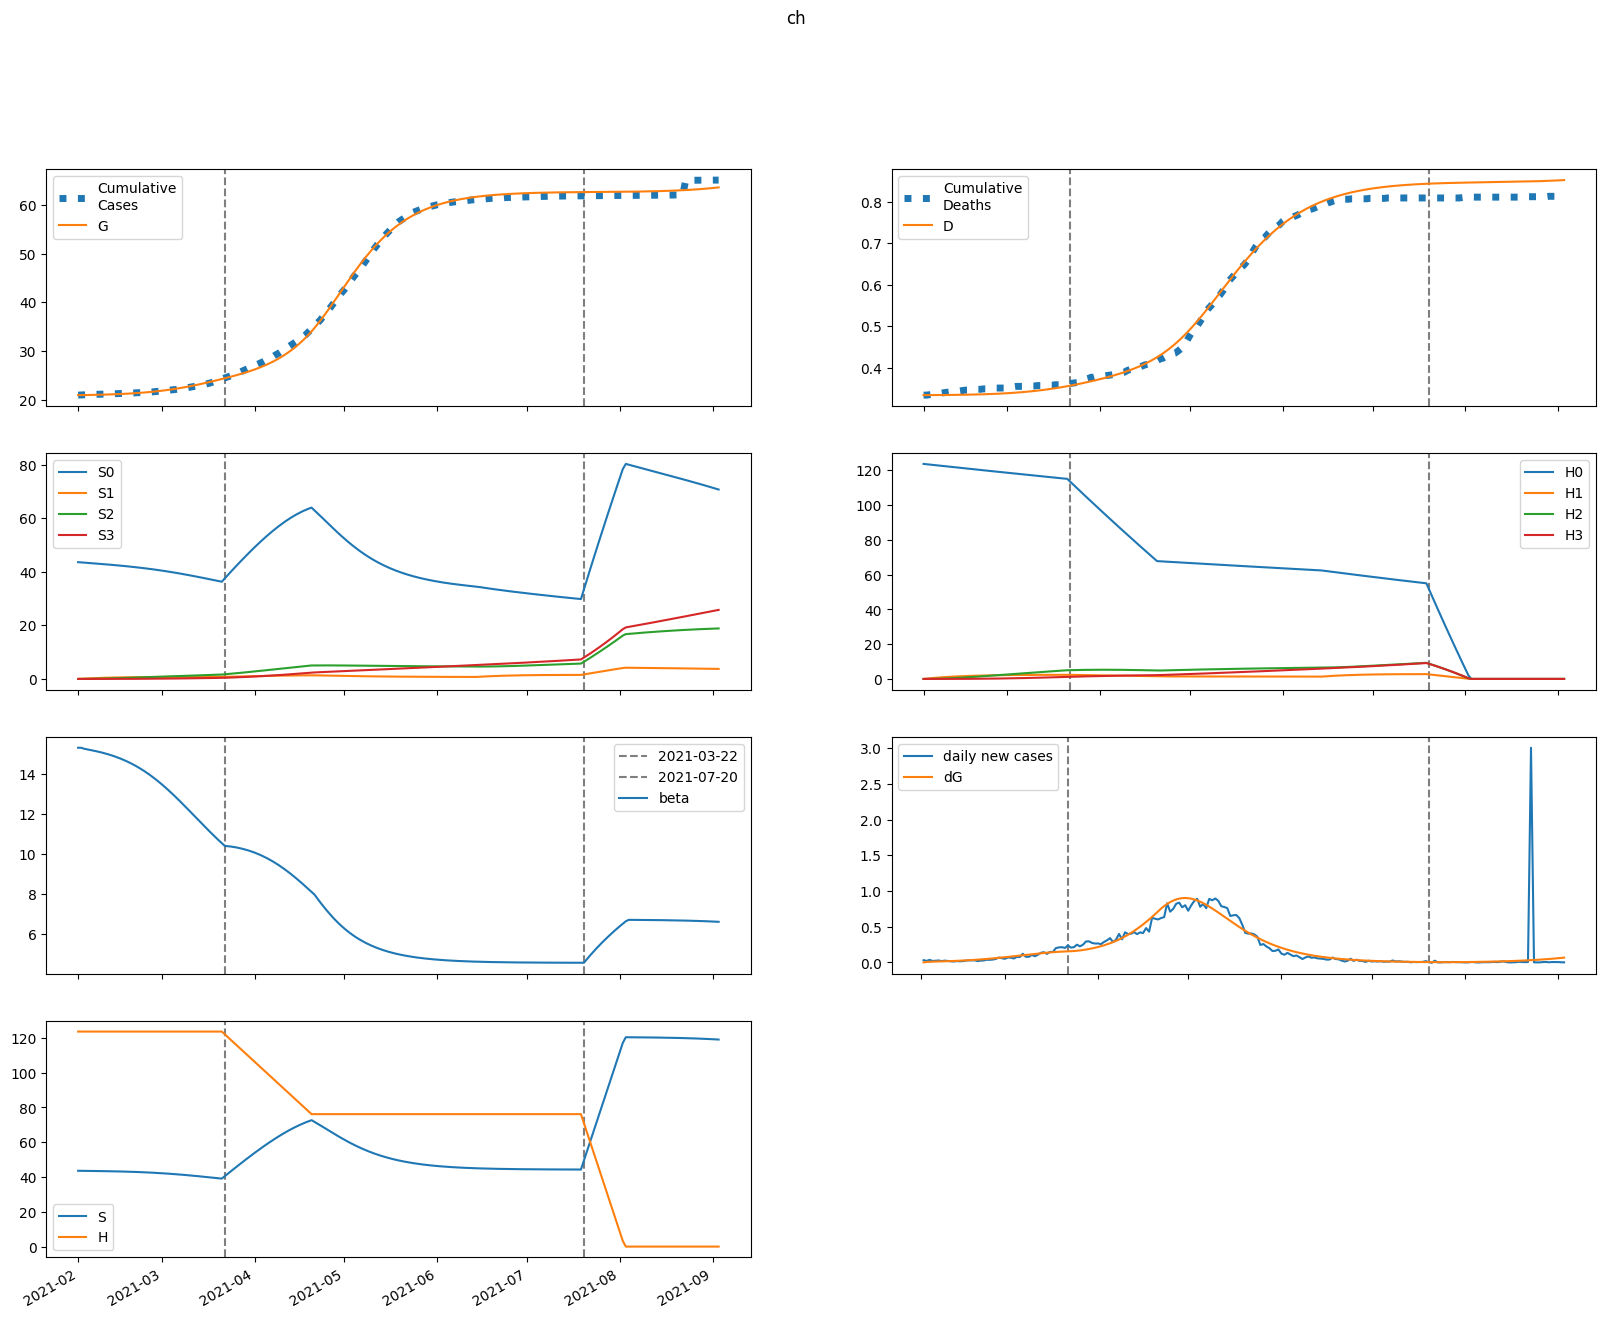

Data behind this chart, as committed beside it:
series, 2021-02-01, 2021-02-02, 2021-02-03, 2021-02-04, 2021-02-05, 2021-02-06, 2021-02-07, 2021-02-08, 2021-02-09, 2021-02-10, 2021-02-11, 2021-02-12, 2021-02-13, 2021-02-14, 2021-02-15, 2021-02-16, 2021-02-17, 2021-02-18, 2021-02-19, 2021-02-20, 2021-02-21, 2021-02-22, 2021-02-23
S, 43575, 43544, 43523, 43505, 43486, 43466, 43444, 43421, 43395, 43367, 43337, 43305, 43269, 43231, 43190, 43145, 43097, 43045, 42989, 42929, 42864, 42795, 42722
E, 10.12, 38.78, 51.07, 58.43, 64.52, 70.54, 76.9, 83.73, 91.11, 99.09, 107.7, 117, 127, 137.7, 149.3, 161.6, 174.8, 188.8, 203.7, 219.5, 236.3, 253.9, 272.5
I, 43.65, 28.22, 24.5, 24.63, 26.14, 28.23, 30.66, 33.35, 36.29, 39.49, 42.97, 46.72, 50.79, 55.17, 59.89, 64.96, 70.4, 76.22, 82.45, 89.08, 96.14, 103.6, 111.6
A, 5.236, 4.706, 4.92, 5.389, 5.96, 6.589, 7.267, 7.993, 8.772, 9.609, 10.51, 11.48, 12.52, 13.64, 14.85, 16.15, 17.55, 19.05, 20.66, 22.37, 24.21, 26.17, 28.25
IH, 0.0, 8.731, 13.6, 17.29, 20.68, 24.07, 27.58, 31.26, 35.15, 39.28, 43.69, 48.39, 53.44, 58.84, 64.64, 70.87, 77.56, 84.75, 92.46, 100.7, 109.6, 119.1, 129.2
IN, 8.661, 16.86, 21.55, 25.26, 28.79, 32.43, 36.3, 40.43, 44.88, 49.68, 54.85, 60.43, 66.46, 72.97, 80.01, 87.6, 95.79, 104.6, 114.1, 124.4, 135.4, 147.2, 159.9
D, 334.0, 334.0, 334, 334, 334.1, 334.1, 334.2, 334.2, 334.3, 334.4, 334.5, 334.6, 334.7, 334.8, 334.9, 335.1, 335.2, 335.4, 335.6, 335.8, 336, 336.2, 336.5
R, 0.0, 1.229, 3.578, 6.632, 10.27, 14.48, 19.27, 24.67, 30.72, 37.46, 44.93, 53.2, 62.31, 72.34, 83.35, 95.42, 108.6, 123.1, 138.8, 156, 174.6, 194.9, 217
G, 20925, 20927, 20934, 20944, 20956, 20968, 20982, 20997, 21013, 21031, 21050, 21071, 21093, 21118, 21145, 21174, 21205, 21239, 21275, 21315, 21358, 21403, 21453
H, 123616, 123616, 123616, 123616, 123616, 123616, 123616, 123616, 123616, 123616, 123616, 123616, 123616, 123616, 123616, 123616, 123616, 123616, 123616, 123616, 123616, 123616, 123616
S0, 43575, 43479, 43393, 43309, 43226, 43141, 43055, 42967, 42877, 42785, 42691, 42595, 42496, 42395, 42291, 42183, 42073, 41959, 41841, 41719, 41594, 41464, 41330
E0, 10.12, 38.78, 51.03, 58.35, 64.38, 70.32, 76.57, 83.29, 90.53, 98.35, 106.8, 115.9, 125.6, 136.1, 147.4, 159.4, 172.2, 185.9, 200.4, 215.8, 232, 249.2, 267.2
I0, 43.65, 28.22, 24.5, 24.63, 26.13, 28.2, 30.59, 33.25, 36.14, 39.29, 42.7, 46.39, 50.37, 54.65, 59.27, 64.22, 69.53, 75.21, 81.28, 87.74, 94.61, 101.9, 109.6
A0, 5.236, 4.706, 4.92, 5.388, 5.958, 6.584, 7.257, 7.977, 8.748, 9.575, 10.46, 11.42, 12.44, 13.55, 14.73, 16.01, 17.37, 18.84, 20.41, 22.09, 23.88, 25.78, 27.81
IH0, 0.0, 8.731, 13.6, 17.29, 20.68, 24.06, 27.56, 31.23, 35.1, 39.21, 43.58, 48.25, 53.24, 58.57, 64.3, 70.43, 77.01, 84.07, 91.64, 99.75, 108.4, 117.7, 127.6
IN0, 8.661, 16.86, 21.55, 25.26, 28.79, 32.43, 36.28, 40.41, 44.84, 49.6, 54.74, 60.28, 66.25, 72.69, 79.63, 87.12, 95.19, 103.9, 113.2, 123.3, 134.1, 145.7, 158.1
D0, 334.0, 334.0, 334, 334, 334.1, 334.1, 334.2, 334.2, 334.3, 334.4, 334.5, 334.6, 334.7, 334.8, 334.9, 335.1, 335.2, 335.4, 335.6, 335.8, 336, 336.2, 336.5
R0, 0.0, 1.229, 3.578, 6.632, 10.27, 14.48, 19.27, 24.67, 30.71, 37.44, 44.9, 53.14, 62.23, 72.21, 83.17, 95.17, 108.3, 122.6, 138.2, 155.2, 173.7, 193.8, 215.6
G0, 20925, 20927, 20934, 20944, 20956, 20968, 20982, 20997, 21013, 21030, 21049, 21070, 21093, 21117, 21143, 21172, 21203, 21236, 21272, 21311, 21353, 21398, 21446
H0, 123616, 123431, 123245, 123061, 122876, 122692, 122508, 122324, 122140, 121957, 121774, 121592, 121409, 121227, 121045, 120864, 120682, 120501, 120321, 120140, 119960, 119780, 119600
S1, 0.0, 65.32, 125.8, 181.8, 233.7, 281.7, 326.1, 367.2, 405.2, 440.3, 472.7, 502.6, 530.2, 555.5, 578.9, 600.4, 620, 638.1, 654.6, 669.7, 683.4, 695.8, 707.1
E1, 0.0, 0.0, 0.03105, 0.07763, 0.1393, 0.2167, 0.3102, 0.4196, 0.545, 0.6863, 0.8439, 1.018, 1.209, 1.418, 1.645, 1.89, 2.155, 2.439, 2.744, 3.07, 3.416, 3.783, 4.172
I1, 0.0, 0.0, 0.0, 0.006019, 0.01867, 0.03823, 0.06501, 0.09924, 0.141, 0.1905, 0.2476, 0.3125, 0.3853, 0.4662, 0.5552, 0.6528, 0.7591, 0.8743, 0.9988, 1.133, 1.276, 1.43, 1.594
A1, 0.0, 0.0, 0.0, 0.000722, 0.002421, 0.005306, 0.00957, 0.01538, 0.02289, 0.03222, 0.04347, 0.05674, 0.07212, 0.08969, 0.1095, 0.1318, 0.1565, 0.1837, 0.2136, 0.2462, 0.2816, 0.3199, 0.3611
IH1, 0.0, 0.0, 0.0, 0.0, 0.001204, 0.004831, 0.01205, 0.02398, 0.04169, 0.06619, 0.0984, 0.1392, 0.1893, 0.2495, 0.3206, 0.4031, 0.4978, 0.6054, 0.7264, 0.8616, 1.012, 1.177, 1.358
IN1, 0.0, 0.0, 0.0, 0.0, 0.001194, 0.004835, 0.01216, 0.02441, 0.04279, 0.06848, 0.1026, 0.1462, 0.2004, 0.2661, 0.3443, 0.436, 0.5422, 0.6637, 0.8016, 0.9568, 1.13, 1.323, 1.536
D1, 0.0, 0.0, 0.0, 0.0, 0.0, 2.619042707019668e-06, 1.3128088796709684e-05, 3.9336187620013246e-05, 9.1499176256202e-05, 0.0001822, 0.0003262, 0.0005403, 0.0008431, 0.001255, 0.001798, 0.002495, 0.003372, 0.004455, 0.005772, 0.007353, 0.009227, 0.01143, 0.01399
R1, 0.0, 0.0, 0.0, 0.0, 0.0001055, 0.0006276, 0.002081, 0.005176, 0.01081, 0.02007, 0.03419, 0.05458, 0.08278, 0.1205, 0.1695, 0.2318, 0.3094, 0.4045, 0.5194, 0.6566, 0.8186, 1.008, 1.228
G1, 0.0, 0.0, 0.0, 0.006019, 0.02107, 0.04807, 0.09008, 0.1502, 0.2315, 0.3372, 0.4702, 0.6338, 0.8311, 1.065, 1.34, 1.659, 2.025, 2.443, 2.916, 3.448, 4.043, 4.705, 5.438
H1, 0.0, 185.4, 357.3, 516.7, 664.4, 801.2, 928, 1045, 1154, 1255, 1348, 1435, 1515, 1589, 1657, 1720, 1779, 1833, 1882, 1928, 1971, 2010, 2046
S2, 0.0, 0.0, 4.663, 13.59, 26.41, 42.78, 62.37, 84.9, 110.1, 137.7, 167.4, 199.1, 232.6, 267.6, 303.9, 341.5, 380.2, 419.7, 460, 501, 542.6, 584.5, 626.8
E2, 0.0, 0.0, 0.0, 0.0006917, 0.002595, 0.006291, 0.01239, 0.02153, 0.03437, 0.0516, 0.07395, 0.1022, 0.1372, 0.1797, 0.2308, 0.2914, 0.3626, 0.4453, 0.5407, 0.6499, 0.7741, 0.9142, 1.071
I2, 0.0, 0.0, 0.0, 0.0, 0.0001341, 0.0005837, 0.00157, 0.003347, 0.006187, 0.01038, 0.01625, 0.02411, 0.03431, 0.04723, 0.06325, 0.08279, 0.1063, 0.1342, 0.1671, 0.2053, 0.2495, 0.3001, 0.3578
A2, 0.0, 0.0, 0.0, 0.0, 1.6081531958711666e-05, 7.406412397349388e-05, 0.0002095, 0.000467, 0.0008994, 0.001567, 0.002538, 0.003886, 0.005694, 0.008051, 0.01105, 0.0148, 0.01942, 0.02501, 0.03171, 0.03965, 0.04897, 0.05981, 0.07233
IH2, 0.0, 0.0, 0.0, 0.0, 0.0, 2.6815932767428092e-05, 0.0001412, 0.0004427, 0.001073, 0.002215, 0.004095, 0.006981, 0.01118, 0.01705, 0.02498, 0.03541, 0.04882, 0.06573, 0.08673, 0.1124, 0.1435, 0.1806, 0.2246
IN2, 0.0, 0.0, 0.0, 0.0, 0.0, 2.6603199455524094e-05, 0.000141, 0.000445, 0.001085, 0.002255, 0.004194, 0.007193, 0.01159, 0.01778, 0.02619, 0.03734, 0.05176, 0.07008, 0.09295, 0.1211, 0.1554, 0.1965, 0.2455
D2, 0.0, 0.0, 0.0, 0.0, 0.0, 0.0, 5.833724476557044e-08, 3.6544090296109987e-07, 1.3285391363344655e-06, 3.6621887101000653e-06, 8.480449605441548e-06, 1.7388712810427227e-05, 3.257484787671043e-05, 5.690017503092427e-05, 9.39910221198374e-05, 0.0001483, 0.0002254, 0.0003316, 0.0004746, 0.0006632, 0.0009078, 0.00122, 0.001613
R2, 0.0, 0.0, 0.0, 0.0, 0.0, 2.3490536444108127e-06, 1.692050837976156e-05, 6.732756576088535e-05, 0.0001978, 0.0004804, 0.001022, 0.001973, 0.003532, 0.005956, 0.009564, 0.01475, 0.02199, 0.03183, 0.04495, 0.06209, 0.08413, 0.1121, 0.147
G2, 0.0, 0.0, 0.0, 0.0, 0.0001341, 0.0006371, 0.001856, 0.004258, 0.008433, 0.0151, 0.0251, 0.03943, 0.05924, 0.08582, 0.1207, 0.1654, 0.2219, 0.2922, 0.3785, 0.4833, 0.6093, 0.7593, 0.9365
H2, 0.0, 0.0, 13.24, 38.61, 75.06, 121.6, 177.4, 241.6, 313.4, 392.1, 477.1, 567.7, 663.4, 763.7, 868.1, 976.1, 1087, 1201, 1318, 1437, 1557, 1680, 1803
S3, 0.0, 0.0, 0.0, 0.05551, 0.2173, 0.5316, 1.041, 1.783, 2.793, 4.103, 5.741, 7.733, 10.1, 12.87, 16.05, 19.66, 23.72, 28.24, 33.23, 38.69, 44.64, 51.08, 58.02
E3, 0.0, 0.0, 0.0, 0.0, 4.792891447548024e-06, 2.3773769826265503e-05, 7.163941100036687e-05, 0.0001689, 0.0003424, 0.000626, 0.001061, 0.001699, 0.002598, 0.00383, 0.005475, 0.007627, 0.01039, 0.01389, 0.01826, 0.02365, 0.03022, 0.03815, 0.04763
I3, 0.0, 0.0, 0.0, 0.0, 0.0, 9.29023112821562e-07, 5.167041821444793e-06, 1.6994543806933258e-05, 4.296095256461522e-05, 9.221233843450268e-05, 0.0001768, 0.0003121, 0.0005171, 0.0008147, 0.001232, 0.001803, 0.002563, 0.003556, 0.004833, 0.006447, 0.008463, 0.01095, 0.01398
A3, 0.0, 0.0, 0.0, 0.0, 0.0, 1.1142715048397435e-07, 6.478533899450116e-07, 2.2187235395945053e-06, 5.821142667807016e-06, 1.2930978478890875e-05, 2.5596099599989928e-05, 4.653379638318809e-05, 7.923345768689623e-05, 0.0001281, 0.0001984, 0.0002967, 0.0004307, 0.0006094, 0.0008434, 0.001145, 0.001527, 0.002007, 0.002601
IH3, 0.0, 0.0, 0.0, 0.0, 0.0, 0.0, 1.8580462256431243e-07, 1.2026919721684658e-06, 4.494662103830687e-06, 1.2687204978305326e-05, 3.000157640547386e-05, 6.269741930235855e-05, 0.0001195, 0.0002123, 0.0003564, 0.0005712, 0.0008809, 0.001315, 0.001909, 0.002706, 0.003755, 0.005114, 0.006849
IN3, 0.0, 0.0, 0.0, 0.0, 0.0, 0.0, 1.8433061705169458e-07, 1.1996549485800405e-06, 4.507260685374353e-06, 1.2789557889068705e-05, 3.039979798242373e-05, 6.385233769593828e-05, 0.0001224, 0.0002184, 0.0003683, 0.0005931, 0.0009189, 0.001378, 0.00201, 0.002861, 0.003987, 0.005452, 0.007332
D3, 0.0, 0.0, 0.0, 0.0, 0.0, 0.0, 0.0, 4.042122956943975e-10, 3.020632040123359e-09, 1.2798632513341753e-08, 4.0399260417263366e-08, 1.056667758640868e-07, 2.4206310142670085e-07, 5.021294451528547e-07, 9.640446215346019e-07, 1.7393539630500912e-06, 2.981944399730216e-06, 4.898339212800658e-06, 7.759379321484828e-06, 1.1913346008291262e-05, 1.7800562048125057e-05, 2.596948366924732e-05, 3.7094264138781344e-05
R3, 0.0, 0.0, 0.0, 0.0, 0.0, 0.0, 1.6276332043658192e-08, 1.3691196407959667e-07, 6.296656324438839e-07, 2.1115690208446436e-06, 5.786833961441563e-06, 1.3758432687053446e-05, 2.941859525244862e-05, 5.7923809813024914e-05, 0.0001068, 0.0001864, 0.0003111, 0.0004997, 0.0007767, 0.001173, 0.001729, 0.002491, 0.00352
G3, 0.0, 0.0, 0.0, 0.0, 0.0, 9.29023112821562e-07, 5.5371770610608e-06, 1.942329764956537e-05, 5.216056006775486e-05, 0.0001185, 0.0002399, 0.0004456, 0.0007749, 0.001279, 0.002021, 0.003082, 0.00456, 0.006575, 0.009268, 0.01281, 0.01739, 0.02325, 0.03065
H3, 0.0, 0.0, 0.0, 0.1577, 0.6173, 1.511, 2.959, 5.071, 7.946, 11.68, 16.34, 22.02, 28.78, 36.68, 45.77, 56.11, 67.73, 80.67, 94.97, 110.7, 127.8, 146.3, 166.3
beta, 15.29, 15.29, 15.24, 15.21, 15.18, 15.15, 15.12, 15.08, 15.05, 15.01, 14.96, 14.92, 14.87, 14.82, 14.76, 14.7, 14.63, 14.56, 14.49, 14.41, 14.32, 14.23, 14.14
